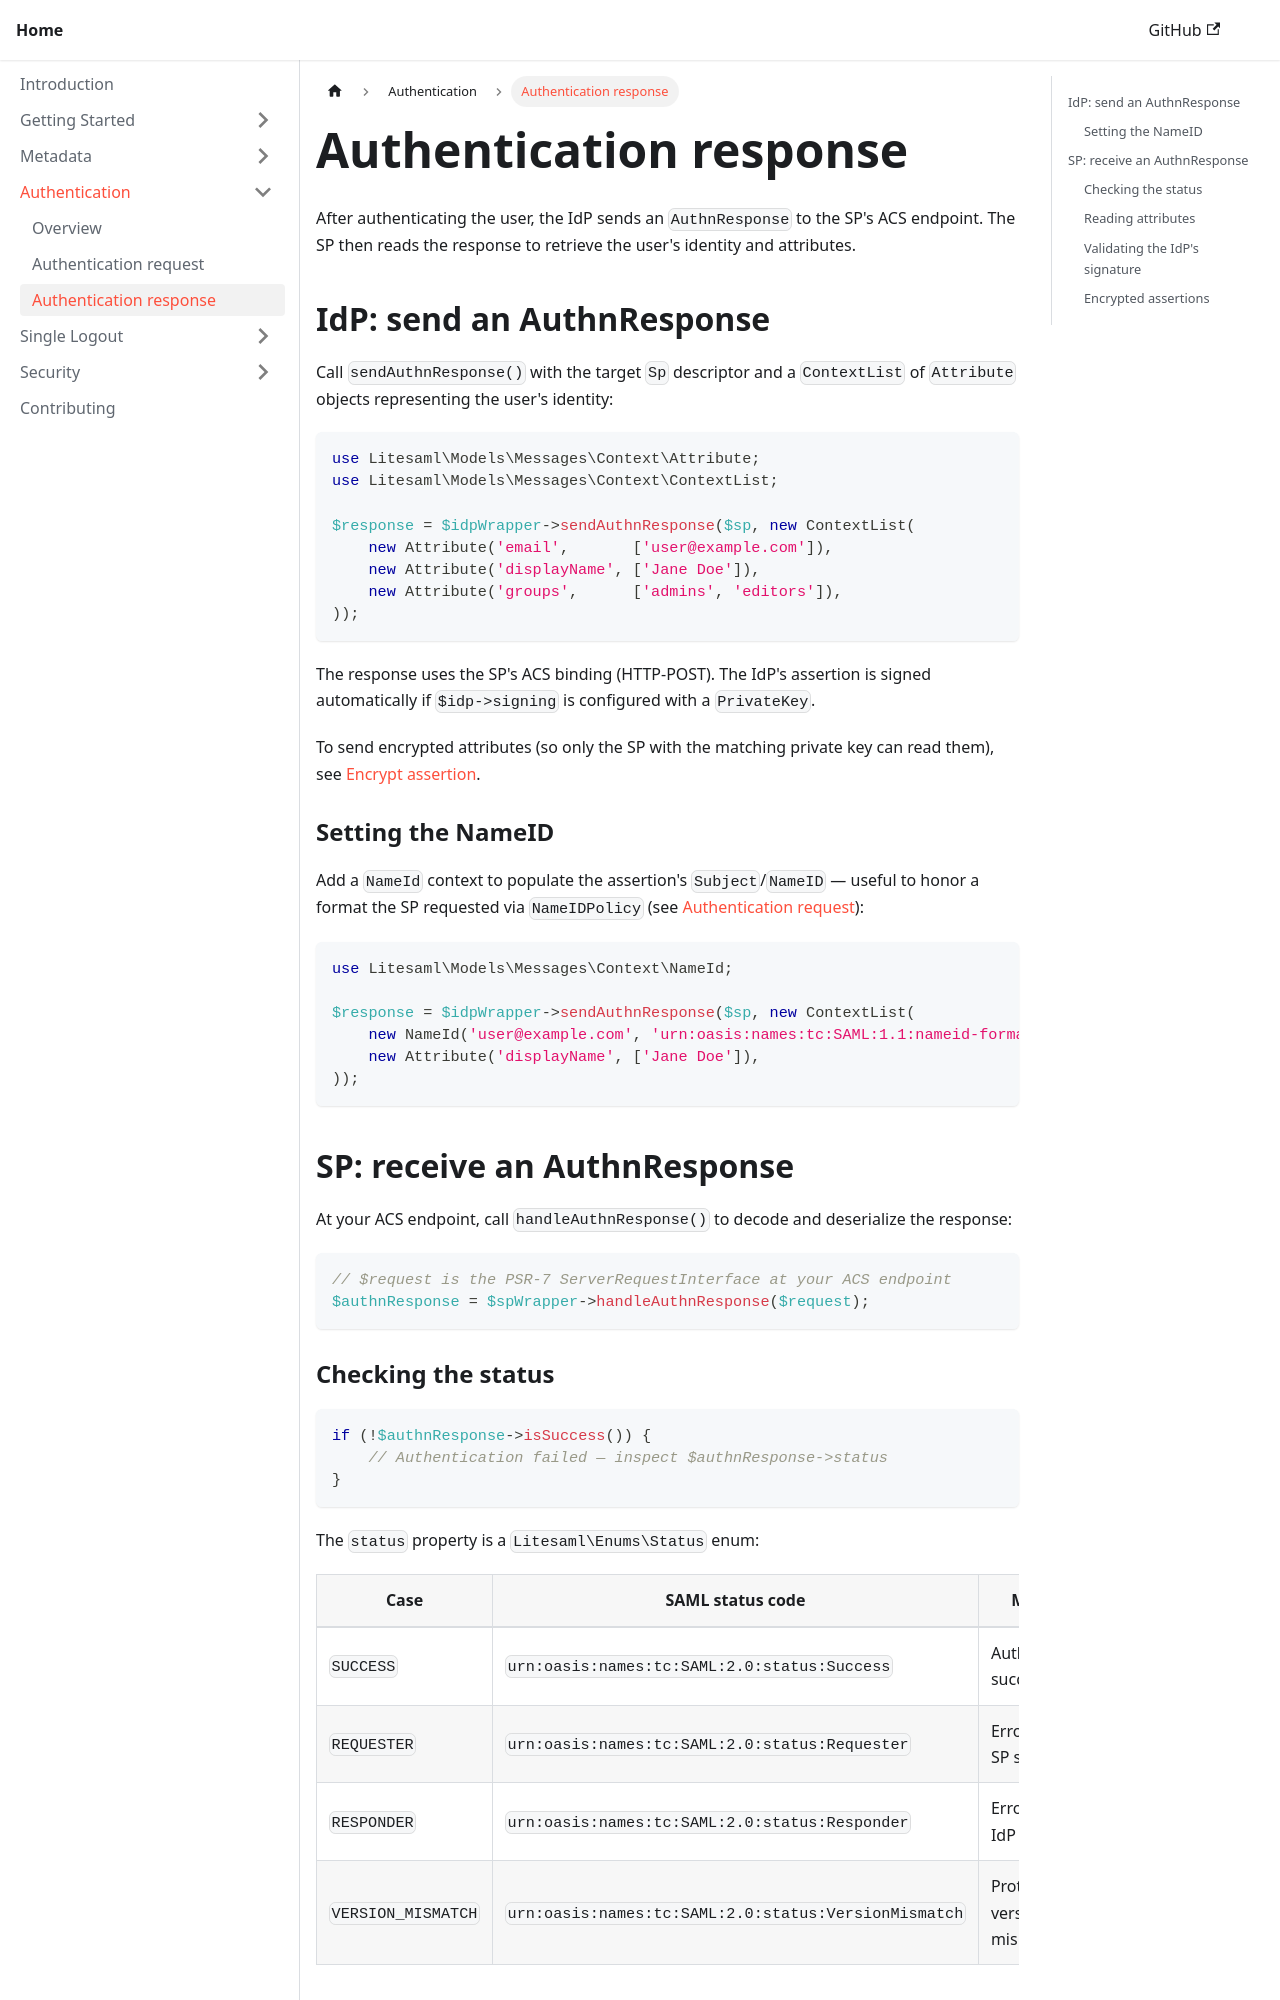

repository: litesaml/cookbook · page: docs/authentication/authn-response/index.html · generator: docusaurus

---
sidebar_position: 3
title: Authentication response
---

After authenticating the user, the IdP sends an `AuthnResponse` to the SP's ACS endpoint. The SP then reads the response to retrieve the user's identity and attributes.

## IdP: send an AuthnResponse

Call `sendAuthnResponse()` with the target `Sp` descriptor and a `ContextList` of `Attribute` objects representing the user's identity:

```php
use Litesaml\Models\Messages\Context\Attribute;
use Litesaml\Models\Messages\Context\ContextList;

$response = $idpWrapper->sendAuthnResponse($sp, new ContextList(
    new Attribute('email',       ['user@example.com']),
    new Attribute('displayName', ['Jane Doe']),
    new Attribute('groups',      ['admins', 'editors']),
));
```

The response uses the SP's ACS binding (HTTP-POST). The IdP's assertion is signed automatically if `$idp->signing` is configured with a `PrivateKey`.

To send encrypted attributes (so only the SP with the matching private key can read them), see [Encrypt assertion](../security/encrypt-assertion).

### Setting the NameID

Add a `NameId` context to populate the assertion's `Subject`/`NameID` — useful to honor a format the SP requested via `NameIDPolicy` (see [Authentication request](./authn-request)):

```php
use Litesaml\Models\Messages\Context\NameId;

$response = $idpWrapper->sendAuthnResponse($sp, new ContextList(
    new NameId('user@example.com', 'urn:oasis:names:tc:SAML:1.1:nameid-format:emailAddress'),
    new Attribute('displayName', ['Jane Doe']),
));
```

## SP: receive an AuthnResponse

At your ACS endpoint, call `handleAuthnResponse()` to decode and deserialize the response:

```php
// $request is the PSR-7 ServerRequestInterface at your ACS endpoint
$authnResponse = $spWrapper->handleAuthnResponse($request);
```
